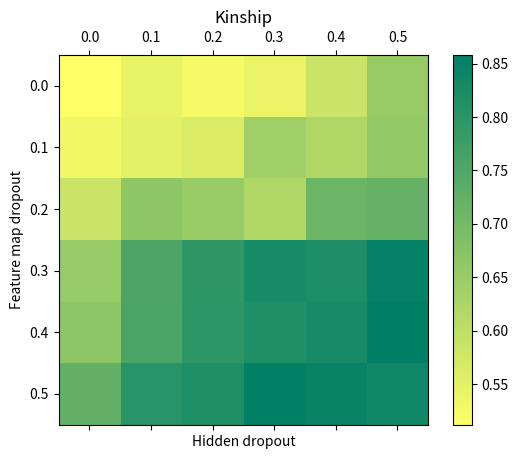

Reproduce this figure in Python.
import matplotlib.pyplot as plt
import numpy as np

# 模拟数据
data = np.array([
    [0.512, 0.544, 0.525, 0.541, 0.585, 0.652],
    [0.531, 0.551, 0.561, 0.642, 0.621, 0.657],
    [0.585, 0.666, 0.651, 0.621, 0.712, 0.721],
    [0.656, 0.755, 0.794, 0.824, 0.82, 0.85],
    [0.667, 0.756, 0.796, 0.816, 0.825, 0.858],
    [0.725, 0.805, 0.815, 0.855, 0.845, 0.836]
])

fig, ax = plt.subplots()
cax = ax.matshow(data, cmap='summer_r')

# 添加颜色条
cbar = fig.colorbar(cax)

# # 设置颜色条标签
# cbar.set_label('')
# cbar.set_ticks([0.83, 0.84, 0.85, 0.86, 0.87, 0.88])

# 设置刻度和标签
ax.set_xticks(np.arange(len(data[0])))
ax.set_yticks(np.arange(len(data)))
ax.set_xticklabels([f'{i/10:.1f}' for i in range(len(data[0]))])
ax.set_yticklabels([f'{i/10:.1f}' for i in range(len(data))])

# 设置标题和轴标签
ax.set_title('Kinship')
ax.set_xlabel('Hidden dropout')
ax.set_ylabel('Feature map dropout')

plt.show()
